Photos from the image-classification dataset "imgs" in the GitHub repository gjlahman/Convolutional_Neural_Net. Its 2 classes are: hot dog, not hot dog.

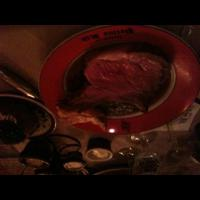
Label: not hot dog

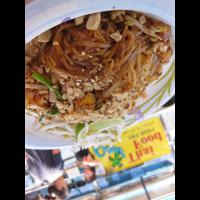
Label: not hot dog

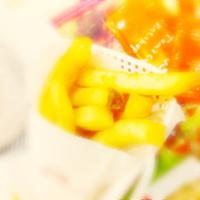
Label: not hot dog

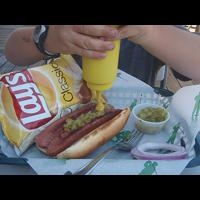
Label: hot dog

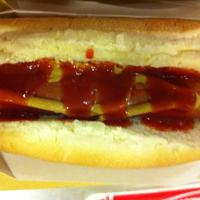
Label: hot dog

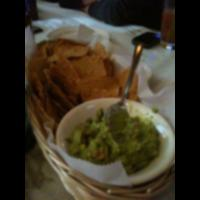
Label: not hot dog
